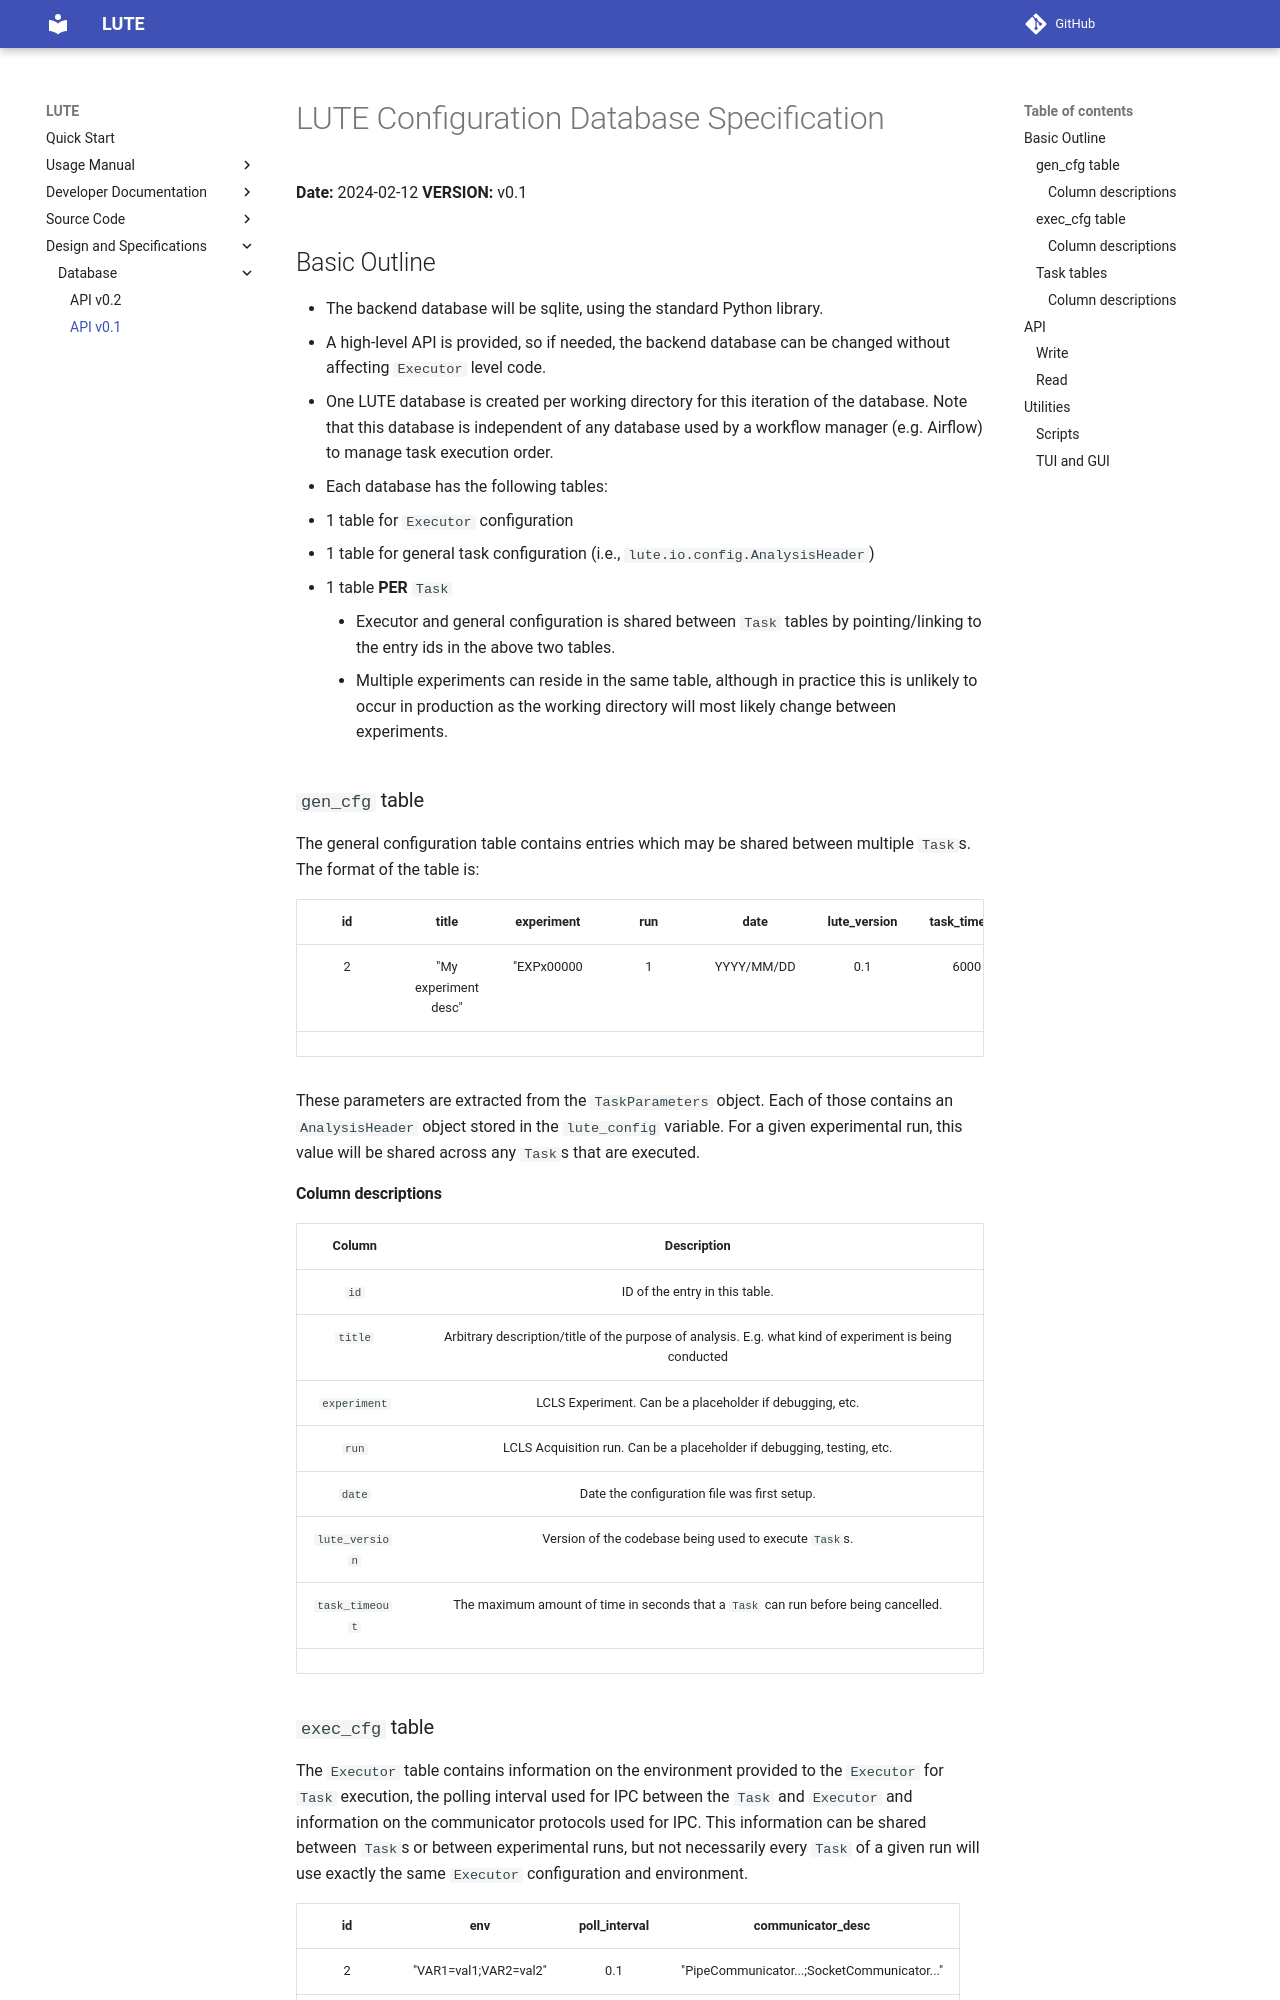

repository: valmar/lute · page: dev/design/database/index.html · generator: mkdocs

# LUTE Configuration Database Specification
**Date:** 2024-02-12
**VERSION:** v0.1

## Basic Outline
- The backend database will be sqlite, using the standard Python library.
- A high-level API is provided, so if needed, the backend database can be changed without affecting `Executor` level code.
- One LUTE database is created per working directory for this iteration of the database. Note that this database is independent of any database used by a workflow manager (e.g. Airflow) to manage task execution order.
- Each database has the following tables:
  - 1 table for `Executor` configuration
  - 1 table for general task configuration (i.e., `lute.io.config.AnalysisHeader`)
  - 1 table **PER** `Task`
    - Executor and general configuration is shared between `Task` tables by pointing/linking to the entry ids in the above two tables.
    - Multiple experiments can reside in the same table, although in practice this is unlikely to occur in production as the working directory will most likely change between experiments.

### `gen_cfg` table
The general configuration table contains entries which may be shared between multiple `Task`s. The format of the table is:

| id | title                | experiment | run | date       | lute_version | task_timeout |
|:--:|:--------------------:|:----------:|:---:|:----------:|:------------:|:------------:|
| 2  | "My experiment desc" | "EXPx00000 | 1   | YYYY/MM/DD | 0.1          | 6000         |
|    |                      |            |     |            |              |              |

These parameters are extracted from the `TaskParameters` object. Each of those contains an `AnalysisHeader` object stored in the `lute_config` variable. For a given experimental run, this value will be shared across any `Task`s that are executed.

#### Column descriptions
| **Column**     | **Description**                                                                                         |
|:--------------:|:-------------------------------------------------------------------------------------------------------:|
| `id`           | ID of the entry in this table.                                                                          |
| `title`        | Arbitrary description/title of the purpose of analysis. E.g. what kind of experiment is being conducted |
| `experiment`   | LCLS Experiment. Can be a placeholder if debugging, etc.                                                |
| `run`          | LCLS Acquisition run. Can be a placeholder if debugging, testing, etc.                                  |
| `date`         | Date the configuration file was first setup.                                                            |
| `lute_version` | Version of the codebase being used to execute `Task`s.                                                  |
| `task_timeout` | The maximum amount of time in seconds that a `Task` can run before being cancelled.                     |
|                |                                                                                                         |

### `exec_cfg` table
The `Executor` table contains information on the environment provided to the `Executor` for `Task` execution, the polling interval used for IPC between the `Task` and `Executor` and information on the communicator protocols used for IPC. This information can be shared between `Task`s or between experimental runs, but not necessarily every `Task` of a given run will use exactly the same `Executor` configuration and environment.

| id | env                   | poll_interval | communicator_desc                           |
|:--:|:---------------------:|:-------------:|:-------------------------------------------:|
| 2  | "VAR1=val1;VAR2=val2" | 0.1           | "PipeCommunicator...;SocketCommunicator..." |
|    |                       |               |                                             |
